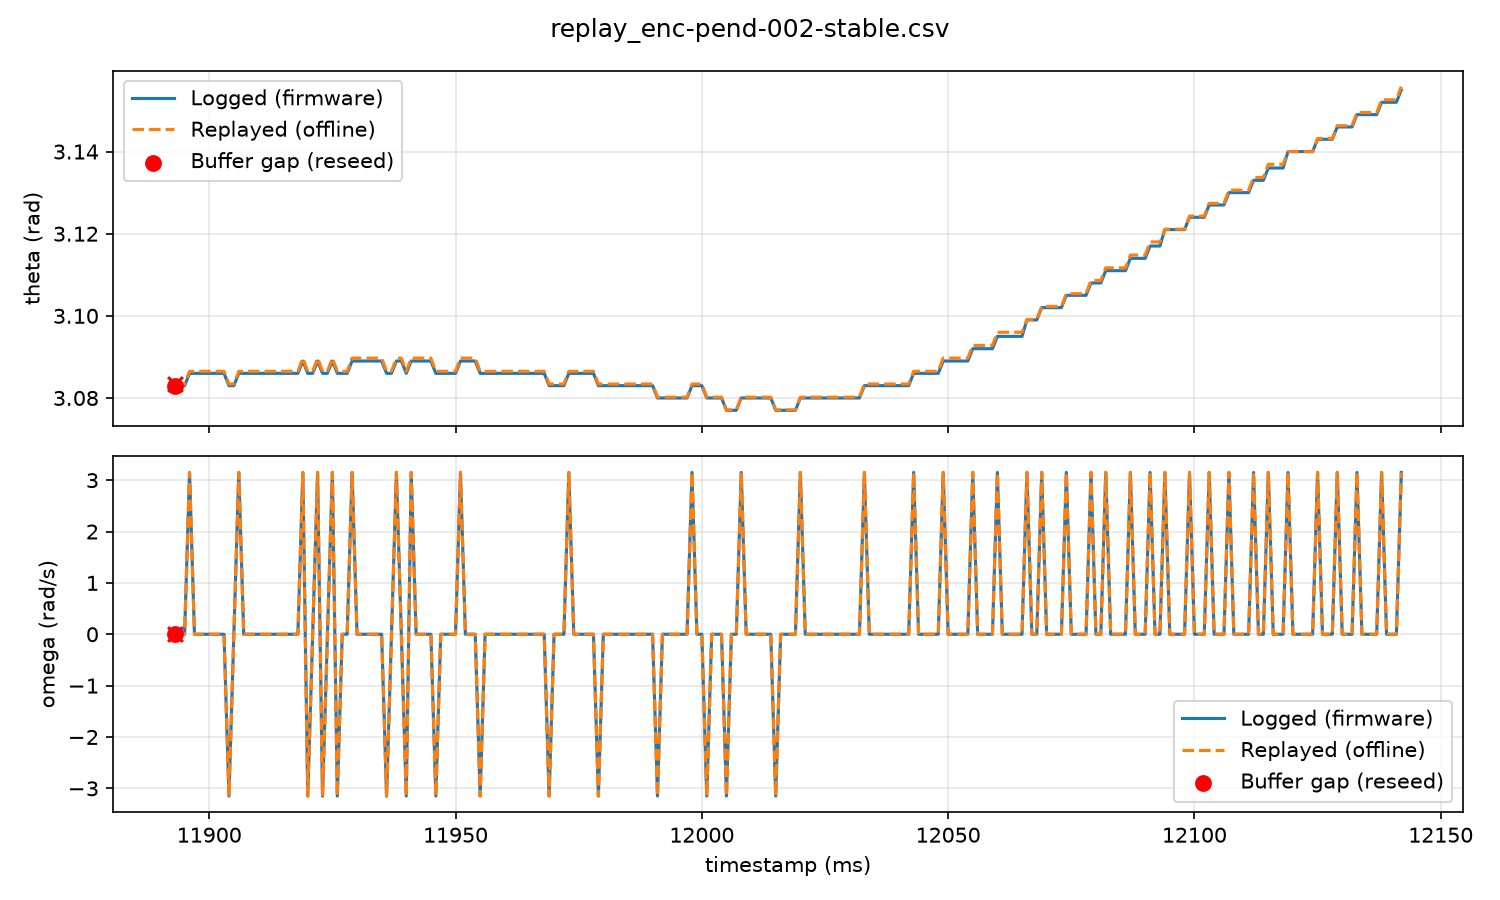

The file beside this chart, header and first rows:
timestamp_ms, raw_count, dcount_signed_logged, dcount_signed_replayed, count_unwrapped_logged, count_unwrapped_replayed, theta_logged, theta_replayed, theta_relative_logged, theta_relative_replayed, omega_logged, omega_replayed, reseed
11893, 1017, 0, 0, 980, 980, 3.083, 3.083, 0.0000, 0.0000, 0.00, 0.00, 1
11894, 1017, 0, 0, 980, 980, 3.083, 3.083, 0.0000, 0.0000, 0.00, 0.00, 0
11895, 1017, 0, 0, 980, 980, 3.083, 3.083, 0.0000, 0.0000, 0.00, 0.00, 0
11896, 1016, 1, 1, 981, 981, 3.086, 3.087, 0.0030, 0.0031, 3.15, 3.15, 0
11897, 1016, 0, 0, 981, 981, 3.086, 3.087, 0.0030, 0.0031, 0.00, 0.00, 0
11898, 1016, 0, 0, 981, 981, 3.086, 3.087, 0.0030, 0.0031, 0.00, 0.00, 0
11899, 1016, 0, 0, 981, 981, 3.086, 3.087, 0.0030, 0.0031, 0.00, 0.00, 0
11900, 1016, 0, 0, 981, 981, 3.086, 3.087, 0.0030, 0.0031, 0.00, 0.00, 0
11901, 1016, 0, 0, 981, 981, 3.086, 3.087, 0.0030, 0.0031, 0.00, 0.00, 0
11902, 1016, 0, 0, 981, 981, 3.086, 3.087, 0.0030, 0.0031, 0.00, 0.00, 0
11903, 1016, 0, 0, 981, 981, 3.086, 3.087, 0.0030, 0.0031, 0.00, 0.00, 0
11904, 1017, -1, -1, 980, 980, 3.083, 3.083, 0.0000, 0.0000, -3.15, -3.15, 0
11905, 1017, 0, 0, 980, 980, 3.083, 3.083, 0.0000, 0.0000, 0.00, 0.00, 0
11906, 1016, 1, 1, 981, 981, 3.086, 3.087, 0.0030, 0.0031, 3.15, 3.15, 0
11907, 1016, 0, 0, 981, 981, 3.086, 3.087, 0.0030, 0.0031, 0.00, 0.00, 0
11908, 1016, 0, 0, 981, 981, 3.086, 3.087, 0.0030, 0.0031, 0.00, 0.00, 0
11909, 1016, 0, 0, 981, 981, 3.086, 3.087, 0.0030, 0.0031, 0.00, 0.00, 0
11910, 1016, 0, 0, 981, 981, 3.086, 3.087, 0.0030, 0.0031, 0.00, 0.00, 0
11911, 1016, 0, 0, 981, 981, 3.086, 3.087, 0.0030, 0.0031, 0.00, 0.00, 0
11912, 1016, 0, 0, 981, 981, 3.086, 3.087, 0.0030, 0.0031, 0.00, 0.00, 0
11913, 1016, 0, 0, 981, 981, 3.086, 3.087, 0.0030, 0.0031, 0.00, 0.00, 0
11914, 1016, 0, 0, 981, 981, 3.086, 3.087, 0.0030, 0.0031, 0.00, 0.00, 0
11915, 1016, 0, 0, 981, 981, 3.086, 3.087, 0.0030, 0.0031, 0.00, 0.00, 0
11916, 1016, 0, 0, 981, 981, 3.086, 3.087, 0.0030, 0.0031, 0.00, 0.00, 0
11917, 1016, 0, 0, 981, 981, 3.086, 3.087, 0.0030, 0.0031, 0.00, 0.00, 0
11918, 1016, 0, 0, 981, 981, 3.086, 3.087, 0.0030, 0.0031, 0.00, 0.00, 0
11919, 1015, 1, 1, 982, 982, 3.089, 3.09, 0.0060, 0.0063, 3.15, 3.15, 0
11920, 1016, -1, -1, 981, 981, 3.086, 3.087, 0.0030, 0.0031, -3.15, -3.15, 0
11921, 1016, 0, 0, 981, 981, 3.086, 3.087, 0.0030, 0.0031, 0.00, 0.00, 0
11922, 1015, 1, 1, 982, 982, 3.089, 3.09, 0.0060, 0.0063, 3.15, 3.15, 0
11923, 1016, -1, -1, 981, 981, 3.086, 3.087, 0.0030, 0.0031, -3.15, -3.15, 0
11924, 1016, 0, 0, 981, 981, 3.086, 3.087, 0.0030, 0.0031, 0.00, 0.00, 0
11925, 1015, 1, 1, 982, 982, 3.089, 3.09, 0.0060, 0.0063, 3.15, 3.15, 0
11926, 1016, -1, -1, 981, 981, 3.086, 3.087, 0.0030, 0.0031, -3.15, -3.15, 0
11927, 1016, 0, 0, 981, 981, 3.086, 3.087, 0.0030, 0.0031, 0.00, 0.00, 0
11928, 1016, 0, 0, 981, 981, 3.086, 3.087, 0.0030, 0.0031, 0.00, 0.00, 0
11929, 1015, 1, 1, 982, 982, 3.089, 3.09, 0.0060, 0.0063, 3.15, 3.15, 0
11930, 1015, 0, 0, 982, 982, 3.089, 3.09, 0.0060, 0.0063, 0.00, 0.00, 0
11931, 1015, 0, 0, 982, 982, 3.089, 3.09, 0.0060, 0.0063, 0.00, 0.00, 0
11932, 1015, 0, 0, 982, 982, 3.089, 3.09, 0.0060, 0.0063, 0.00, 0.00, 0
11933, 1015, 0, 0, 982, 982, 3.089, 3.09, 0.0060, 0.0063, 0.00, 0.00, 0
11934, 1015, 0, 0, 982, 982, 3.089, 3.09, 0.0060, 0.0063, 0.00, 0.00, 0
11935, 1015, 0, 0, 982, 982, 3.089, 3.09, 0.0060, 0.0063, 0.00, 0.00, 0
11936, 1016, -1, -1, 981, 981, 3.086, 3.087, 0.0030, 0.0031, -3.15, -3.15, 0
11937, 1016, 0, 0, 981, 981, 3.086, 3.087, 0.0030, 0.0031, 0.00, 0.00, 0
11938, 1015, 1, 1, 982, 982, 3.089, 3.09, 0.0060, 0.0063, 3.15, 3.15, 0
11939, 1015, 0, 0, 982, 982, 3.089, 3.09, 0.0060, 0.0063, 0.00, 0.00, 0
11940, 1016, -1, -1, 981, 981, 3.086, 3.087, 0.0030, 0.0031, -3.15, -3.15, 0
11941, 1015, 1, 1, 982, 982, 3.089, 3.09, 0.0060, 0.0063, 3.15, 3.15, 0
11942, 1015, 0, 0, 982, 982, 3.089, 3.09, 0.0060, 0.0063, 0.00, 0.00, 0
11943, 1015, 0, 0, 982, 982, 3.089, 3.09, 0.0060, 0.0063, 0.00, 0.00, 0
11944, 1015, 0, 0, 982, 982, 3.089, 3.09, 0.0060, 0.0063, 0.00, 0.00, 0
11945, 1015, 0, 0, 982, 982, 3.089, 3.09, 0.0060, 0.0063, 0.00, 0.00, 0
11946, 1016, -1, -1, 981, 981, 3.086, 3.087, 0.0030, 0.0031, -3.15, -3.15, 0
11947, 1016, 0, 0, 981, 981, 3.086, 3.087, 0.0030, 0.0031, 0.00, 0.00, 0
11948, 1016, 0, 0, 981, 981, 3.086, 3.087, 0.0030, 0.0031, 0.00, 0.00, 0
11949, 1016, 0, 0, 981, 981, 3.086, 3.087, 0.0030, 0.0031, 0.00, 0.00, 0
11950, 1016, 0, 0, 981, 981, 3.086, 3.087, 0.0030, 0.0031, 0.00, 0.00, 0
11951, 1015, 1, 1, 982, 982, 3.089, 3.09, 0.0060, 0.0063, 3.15, 3.15, 0
11952, 1015, 0, 0, 982, 982, 3.089, 3.09, 0.0060, 0.0063, 0.00, 0.00, 0
... 190 more rows
